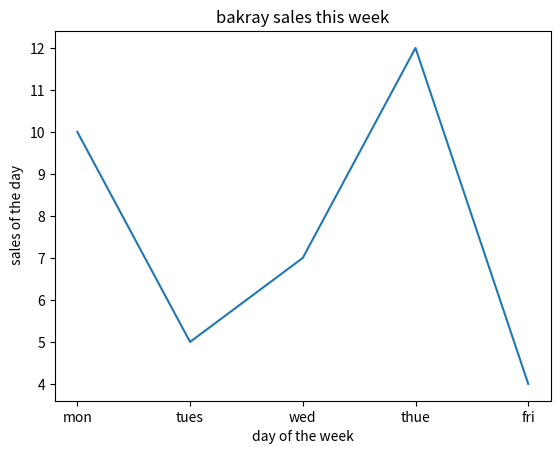

Write Python code to recreate this figure.
import matplotlib.pyplot as plt
x=['mon','tues','wed','thue','fri']
y=[10,5,7,12,4]
plt.plot(x,y)
plt.title('bakray sales this week')
plt.xlabel('day of the week')
plt.ylabel(' sales of the day')

plt.show()